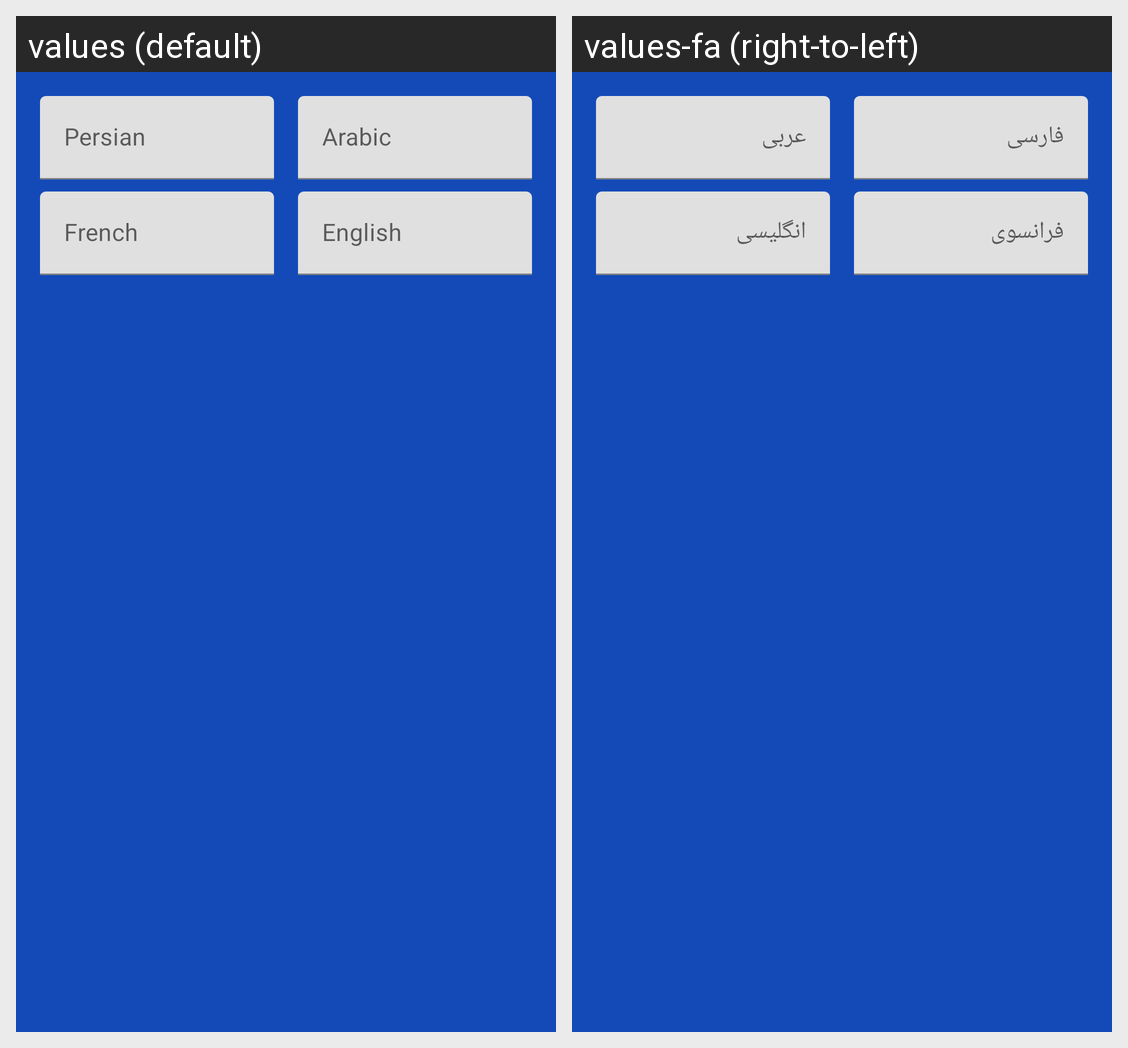

Locale-by-locale string values for the Android screen shown in this grid:
Android screen res/layout/list_row_odd_word.xml rendered under 2 locales, left to right: values (default), values-fa (right-to-left). Device: Nexus 5 (rendered at 1080×1920; each locale shown at half size, 540×960, under a caption strip naming it); theme AppTheme.
Strings drawn on this screen, with the default value and each locale's value (text and hints the layout hard-codes, and strings that could not be matched under every locale, appear in the picture but are not listed):

persian
  values: Persian
  values-fa: فارسی

arabic
  values: Arabic
  values-fa: عربی

french
  values: French
  values-fa: فرانسوی

english
  values: English
  values-fa: انگلیسی
